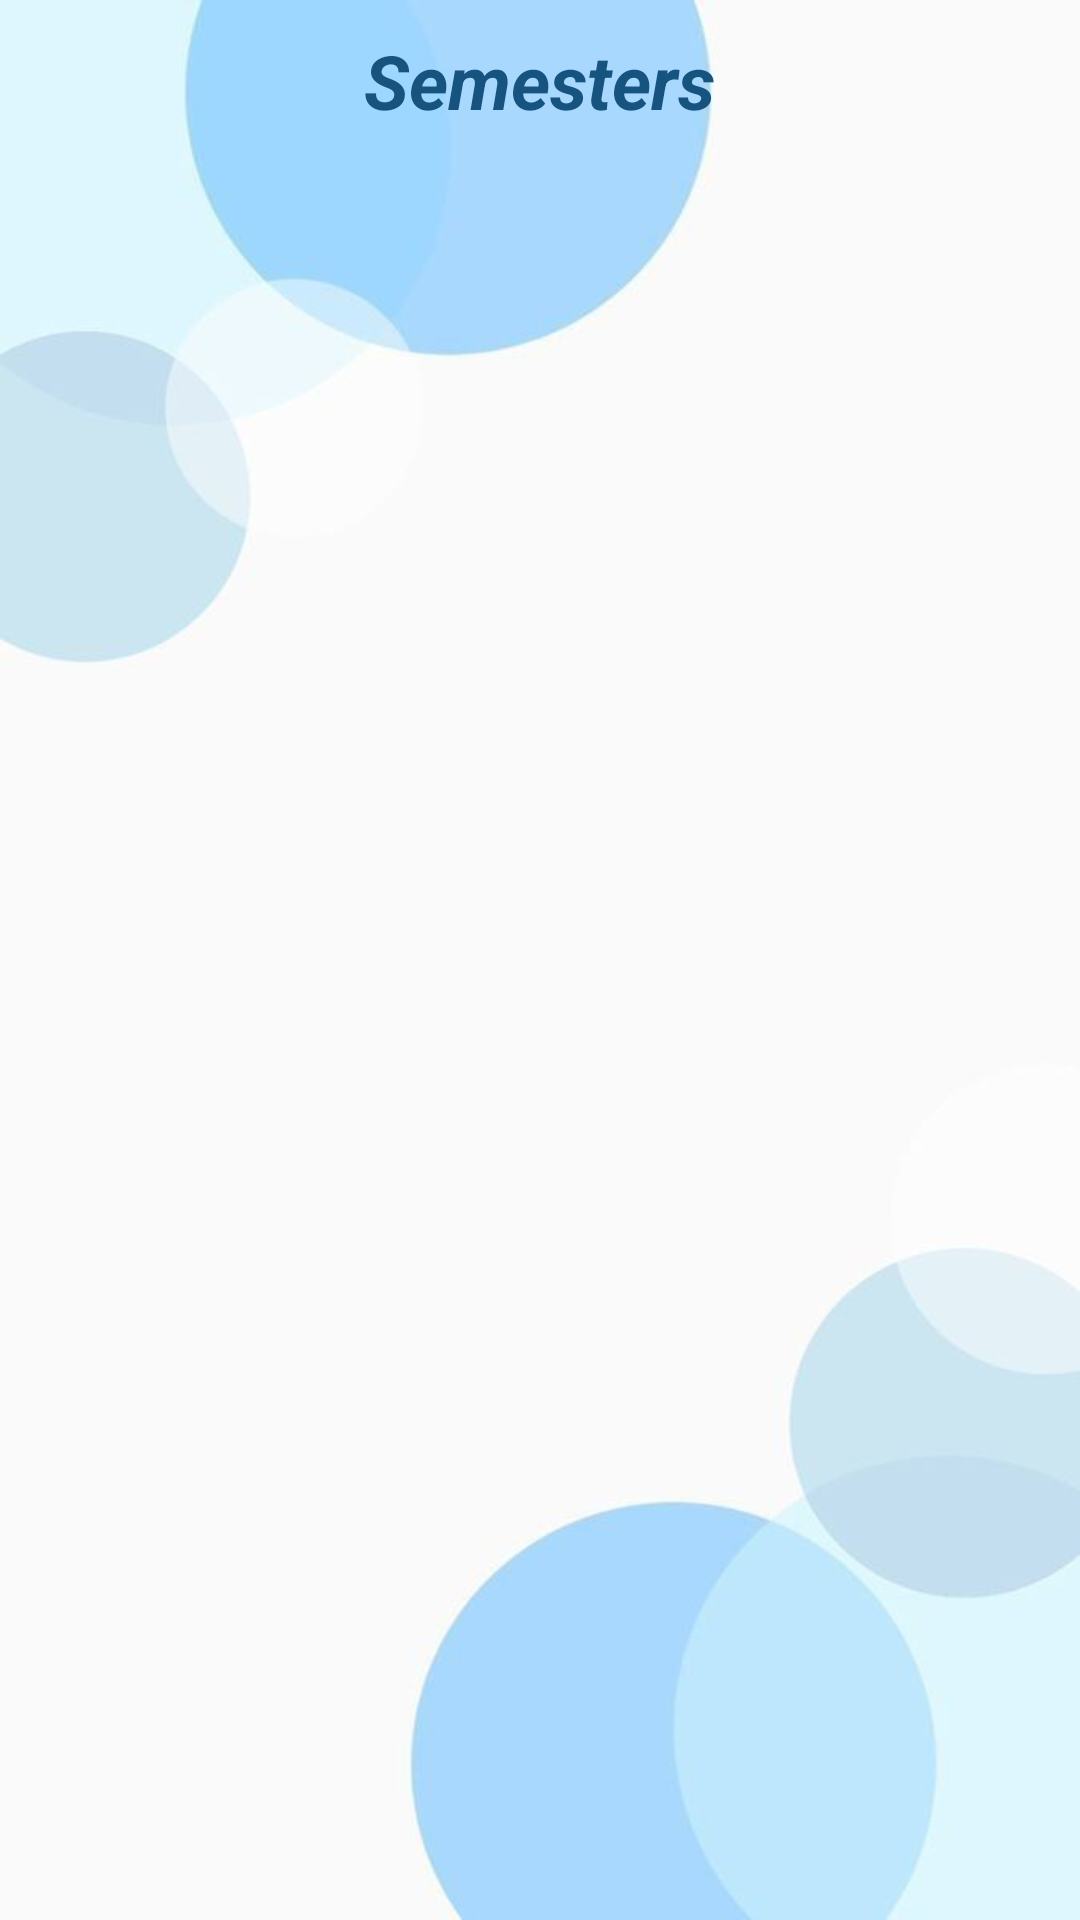

Here is an Android app screen rendered from its layout file. Give the layout XML and the strings, colors and styles it references.
<!-- AndroidManifest.xml: application theme Theme.RUETSyllabus -->
<!-- res/layout/activity_cfpedept.xml -->
<?xml version="1.0" encoding="utf-8"?>
<LinearLayout xmlns:android="http://schemas.android.com/apk/res/android"
    xmlns:app="http://schemas.android.com/apk/res-auto"
    xmlns:tools="http://schemas.android.com/tools"
    android:layout_width="match_parent"
    android:layout_height="match_parent"
    android:orientation="vertical"
    android:background="@drawable/blue_back"
    tools:context=".cfpedept">

    <TextView
        android:layout_width="wrap_content"
        android:layout_height="wrap_content"
        android:text="Semesters"
        android:textSize="25sp"
        android:layout_marginTop="10dp"
        android:layout_marginBottom="10dp"
        android:textColor="#16537e"
        android:layout_gravity="center"
        android:textStyle="bold|italic"
        />
    <ListView
        android:id="@+id/listview"
        android:layout_width="match_parent"
        android:layout_height="wrap_content"
        android:listSelector="#cfe2f3"
        android:dividerHeight="1dp"
        android:divider="#C4C4C4"
        />

</LinearLayout>
<!-- resources referenced by this layout -->
<resources>
  <!-- drawable blue_back: png bitmap (drawable, 62158 bytes) -->
  <style name="Theme.RUETSyllabus" parent="Theme.MaterialComponents.DayNight.DarkActionBar">
          
          <item name="colorPrimary">#0b5394</item>
          <item name="colorPrimaryVariant">#2986cc</item>
          <item name="colorOnPrimary">@color/white</item>
          
          <item name="colorSecondary">@color/teal_200</item>
          <item name="colorSecondaryVariant">@color/teal_700</item>
          <item name="colorOnSecondary">@color/black</item>
          
          <item name="android:statusBarColor" tools:targetApi="l">?attr/colorPrimaryVariant</item>
          
      </style>
  <!-- not gathered from this repository: default colours our renderer supplied (Android Studio template values) -->
  <color name="teal_200">#FF03DAC5</color>
  <color name="teal_700">#FF018786</color>
  <color name="black">#FF000000</color>
  <color name="white">#FFFFFFFF</color>
</resources>
